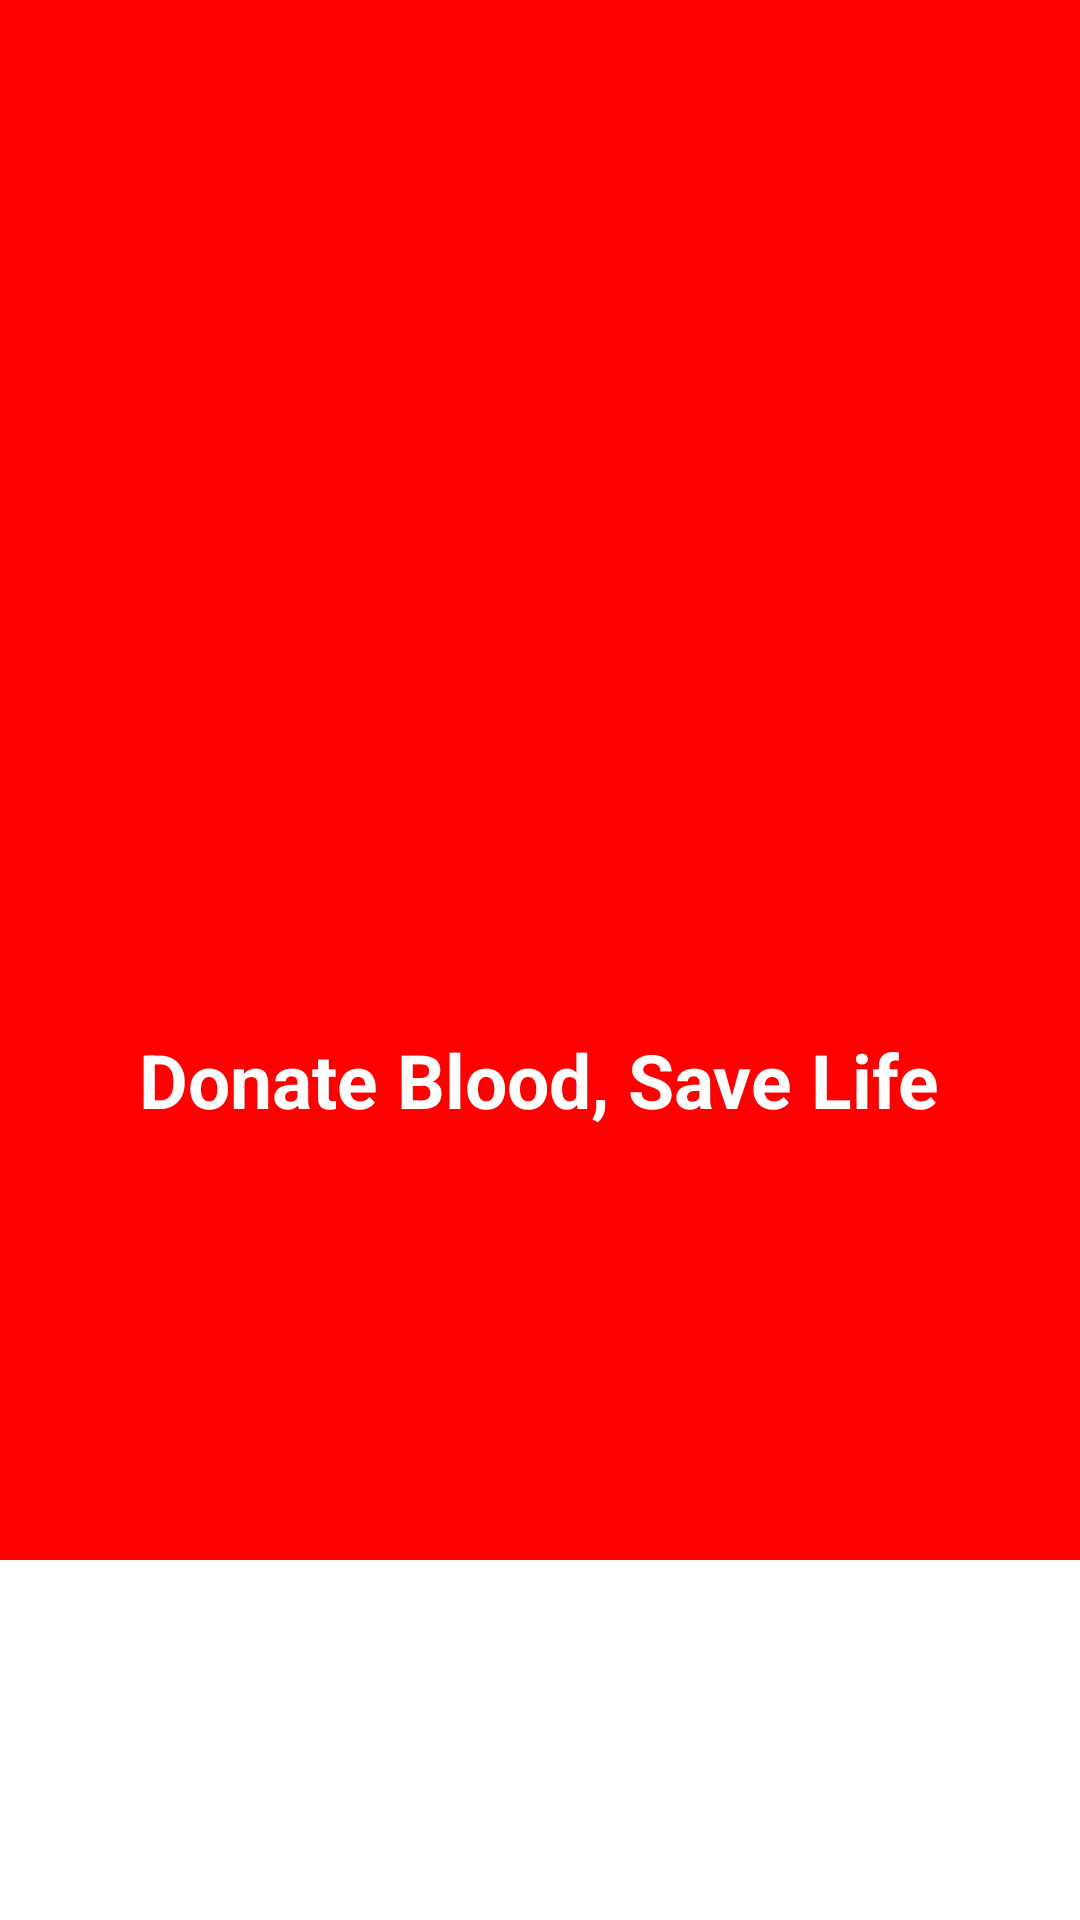

Here is an Android app screen rendered from its layout file. Give the layout XML and the strings, colors and styles it references.
<!-- AndroidManifest.xml: application theme Theme.Blood_Bank -->
<!-- res/layout/activity_splash_screen.xml -->
<?xml version="1.0" encoding="utf-8"?>
<androidx.constraintlayout.widget.ConstraintLayout xmlns:android="http://schemas.android.com/apk/res/android"
    xmlns:app="http://schemas.android.com/apk/res-auto"
    xmlns:tools="http://schemas.android.com/tools"
    android:layout_width="match_parent"
    android:layout_height="match_parent"
    android:gravity="center"
    tools:context=".SplashScreenActivity">
    <LinearLayout
        android:layout_width="0dp"
        android:layout_height="0dp"
        android:orientation="vertical"
        android:gravity="center"
        app:layout_constraintBottom_toTopOf="@+id/imageView3"
        app:layout_constraintEnd_toEndOf="parent"
        android:background="#FF0000"
        app:layout_constraintStart_toStartOf="parent"
        app:layout_constraintTop_toTopOf="parent">
    <ImageView
        android:id="@+id/appIcon"
        android:layout_width="200dp"
        android:layout_height="200dp"
        android:src="@drawable/appicon"
        app:layout_constraintBottom_toTopOf="@id/slogan"
        app:layout_constraintHorizontal_bias="0.497"
        app:layout_constraintLeft_toLeftOf="parent"
        app:layout_constraintRight_toRightOf="parent"
        app:layout_constraintTop_toTopOf="parent"
        app:layout_constraintVertical_bias="0.954" />

    <TextView
        android:id="@+id/slogan"
        android:layout_width="wrap_content"
        android:layout_height="wrap_content"
        android:text="@string/donate_blood"
        android:textColor="#FFFFFF"
        android:textSize="25sp"
        android:textStyle="bold"
        app:layout_constraintBottom_toBottomOf="parent"
        app:layout_constraintLeft_toLeftOf="parent"
        app:layout_constraintRight_toRightOf="parent"
        app:layout_constraintTop_toTopOf="parent"
        app:layout_constraintVertical_bias="0.592" />
    </LinearLayout>
    <ImageView
        android:id="@+id/imageView3"
        android:layout_width="0dp"
        android:layout_height="120dp"
        android:scaleType="centerCrop"
        android:src="@drawable/ic_wave__3_"
        app:layout_constraintBottom_toBottomOf="parent"
        app:layout_constraintEnd_toEndOf="parent"
        app:layout_constraintStart_toStartOf="parent" />
</androidx.constraintlayout.widget.ConstraintLayout>
<!-- resources referenced by this layout -->
<resources>
  <string name="donate_blood">Donate Blood, Save Life</string>
  <style name="Theme.Blood_Bank" parent="Theme.MaterialComponents.DayNight.DarkActionBar">
          
          <item name="colorPrimary">@color/purple_500</item>
          <item name="colorPrimaryVariant">@color/purple_700</item>
          <item name="colorOnPrimary">@color/white</item>
          
          <item name="colorSecondary">@color/teal_200</item>
          <item name="colorSecondaryVariant">@color/teal_700</item>
          <item name="colorOnSecondary">@color/black</item>
          
          <item name="android:statusBarColor" tools:targetApi="l">?attr/colorPrimaryVariant</item>
          
      </style>
  <color name="purple_500">#FF6200EE</color>
  <color name="purple_700">#FF3700B3</color>
  <color name="white">#FFFFFFFF</color>
  <color name="teal_200">#FF03DAC5</color>
  <color name="teal_700">#FF018786</color>
  <color name="black">#FF000000</color>
</resources>
